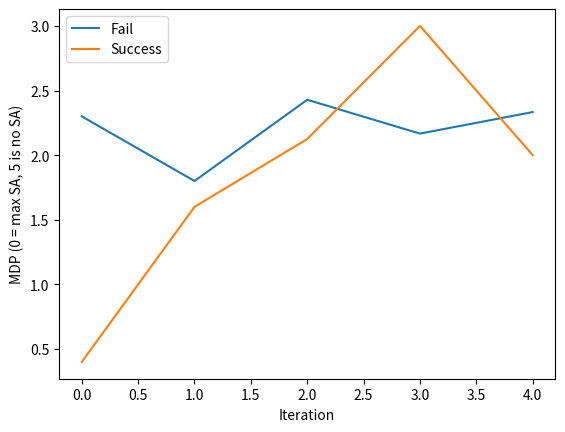

Write the Python code that produced this figure.
import matplotlib.pyplot as plt
import numpy as np

curriculum_fail = [[2, 1], [3, 0, 4, 3], [2, 3, 3], [4, 1, 3, 1, 0], [2, 2, 3, 3], [2, 2], [2, 3, 3, 0], [2, 2, 1, 2, 4], [2, 1, 0, 4, 3], [2, 3]]
avg = [0]*5
for idx in range(5):
    count = 0
    for item in curriculum_fail:
        if len(item) > idx:
            count += 1.0
            avg[idx] += item[idx]
    avg[idx] /= count
plt.plot(avg)

curriculum_success = [[0, 4, 0], [1, 3, 2], [0, 1, 3], [1, 1, 1], [0, 0, 2], [1, 1, 3], [0, 4, 3], [0, 1], [1, 0, 3, 3, 2, 4], [0, 1]]
avg = [0]*5
for idx in range(5):
    count = 0
    for item in curriculum_success:
        if len(item) > idx:
            count += 1.0
            avg[idx] += item[idx]
    avg[idx] /= count
plt.plot(avg)

plt.ylabel("MDP (0 = max SA, 5 is no SA)")
plt.xlabel("Iteration")
plt.legend(('Fail', 'Success'))
plt.show()
